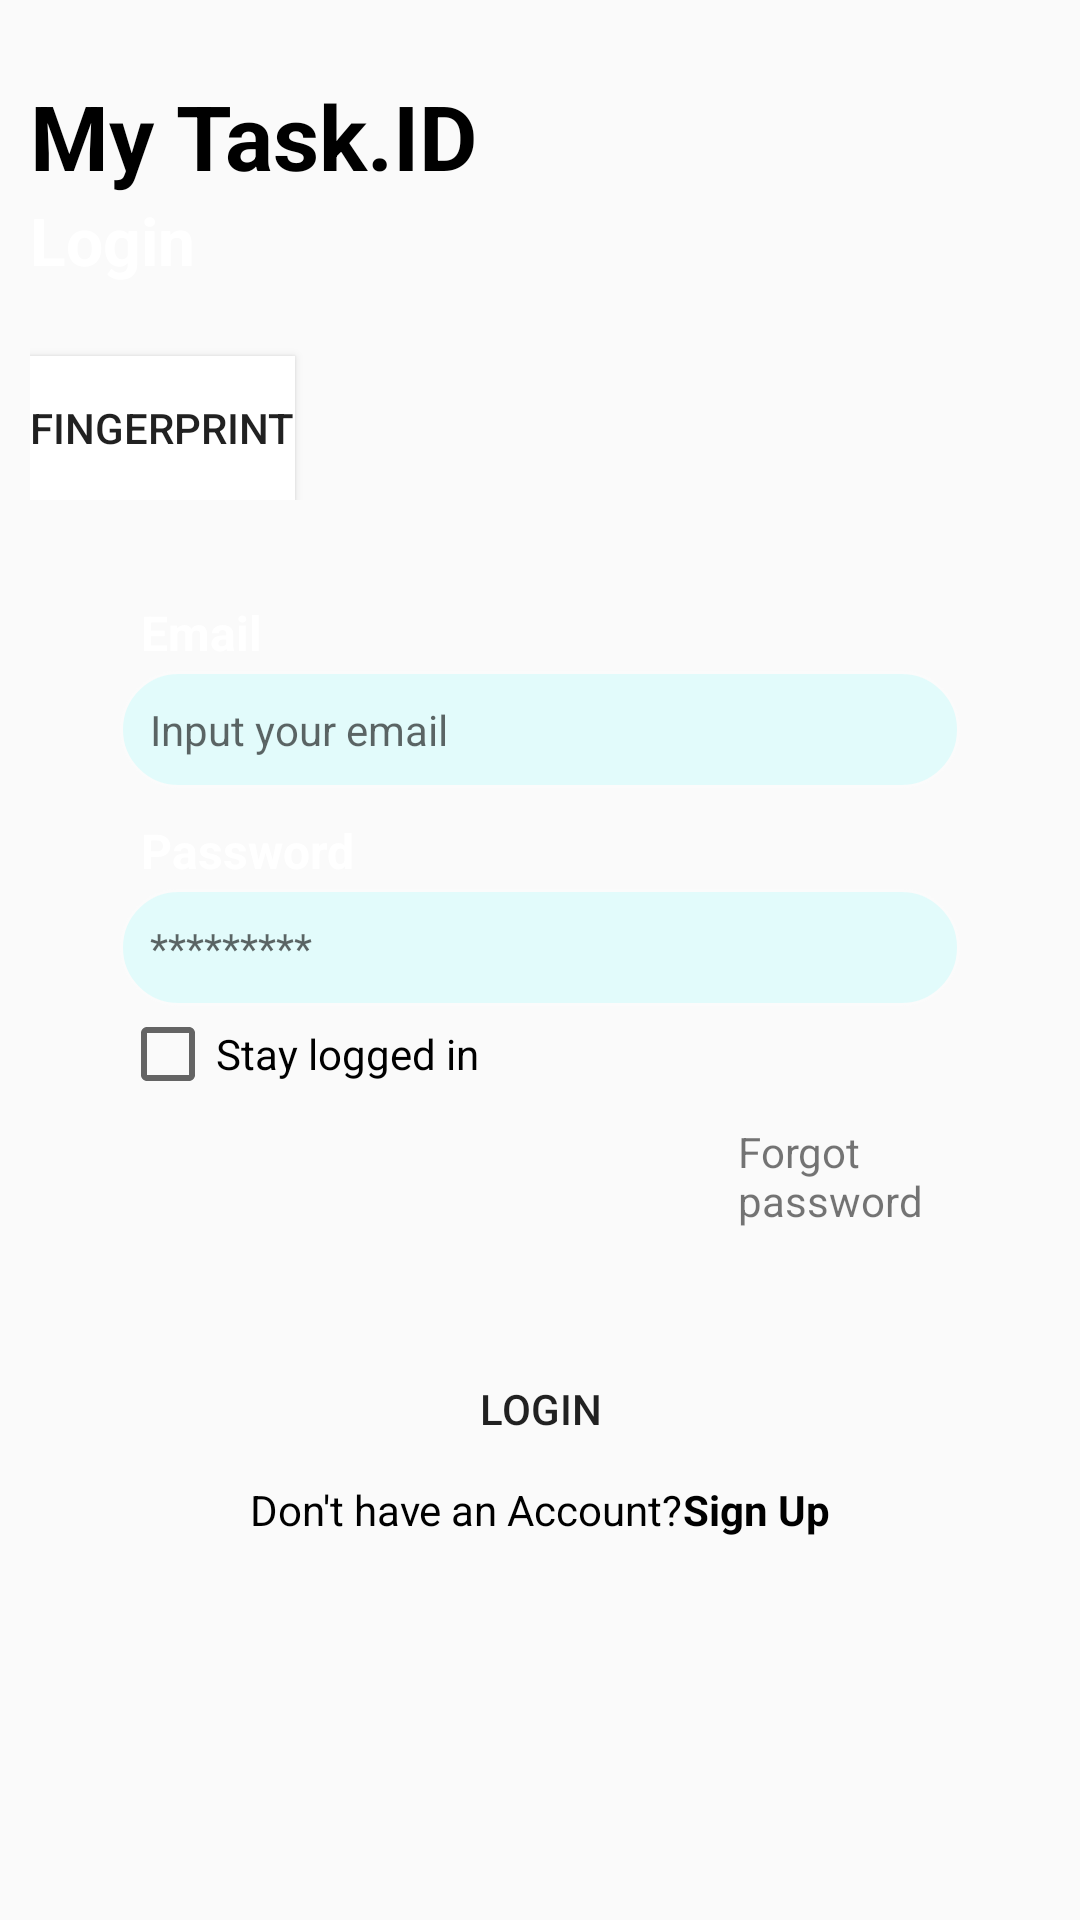

Layout XML and referenced resources for this Android screen:
<!-- AndroidManifest.xml: application theme Theme.TabularView -->
<!-- res/layout/activity_login.xml -->
<?xml version="1.0" encoding="utf-8"?>
<androidx.constraintlayout.widget.ConstraintLayout xmlns:android="http://schemas.android.com/apk/res/android"
    xmlns:app="http://schemas.android.com/apk/res-auto"
    xmlns:tools="http://schemas.android.com/tools"
    android:id="@+id/main"
    android:layout_width="match_parent"
    android:layout_height="match_parent"
    tools:context=".Login">

        <ImageView
            android:layout_width="match_parent"
            android:layout_height="match_parent"
            android:scaleType="centerCrop"
            android:src="@drawable/pngtree1"/>

        <RelativeLayout
            android:id="@+id/main_layout"
            android:layout_width="match_parent"
            android:layout_height="match_parent"
            tools:layout_editor_absoluteX="-112dp"
            tools:layout_editor_absoluteY="-28dp">
            <LinearLayout
                android:layout_width="wrap_content"
                android:layout_height="wrap_content"
                android:orientation="vertical"
                app:layout_constraintBottom_toTopOf="@id/container"
                app:layout_constraintLeft_toLeftOf="parent"
                app:layout_constraintRight_toRightOf="parent"
                app:layout_constraintTop_toTopOf="parent"
                android:layout_marginTop="15dp"
                android:padding="10dp">
                <TextView
                    android:layout_width="wrap_content"
                    android:layout_height="wrap_content"
                    android:textSize="30sp"
                    android:textStyle="bold"
                    android:textColor="#000"
                    android:text="My Task.ID"/>
                <TextView
                    android:id="@+id/signup"
                    android:layout_width="wrap_content"
                    android:layout_height="wrap_content"
                    android:layout_marginBottom="24dp"
                    android:text="Login"
                    android:textColor="#ffffff"
                    android:textSize="22sp"
                    android:textStyle="bold"/>

                <Button
                    android:id="@+id/fingerprint"
                    android:layout_width="wrap_content"
                    android:layout_height="wrap_content"
                    android:background="@color/white"
                    android:text="fingerprint" />

            </LinearLayout>
            <LinearLayout
                android:id="@+id/container"
                android:layout_width="match_parent"
                android:layout_height="wrap_content"
                android:layout_marginLeft="40dp"
                android:layout_marginTop="200dp"
                android:layout_marginRight="40dp"
                android:elevation="4dp"
                android:orientation="vertical">

                <TextView
                    android:layout_width="wrap_content"
                    android:layout_height="wrap_content"
                    android:textColor="#ffffff"
                    android:textStyle="bold"
                    android:layout_marginBottom="2dp"
                    android:layout_marginLeft="7dp"
                    android:text="Email"
                    android:textSize="16sp" />

                <EditText
                    android:id="@+id/email"
                    android:layout_width="match_parent"
                    android:layout_height="wrap_content"
                    android:background="@drawable/border_for_edittets"
                    android:padding="10dp"
                    android:inputType="textEmailAddress"
                    android:hint="Input your email"
                    android:textColor="#000"
                    android:text=""
                    android:textSize="14sp" />
                <TextView
                    android:layout_width="wrap_content"
                    android:layout_height="wrap_content"
                    android:textColor="#ffffff"
                    android:layout_marginBottom="2dp"
                    android:layout_marginTop="10dp"
                    android:layout_marginLeft="7dp"
                    android:textStyle="bold"
                    android:text="Password"
                    android:textSize="16sp" />

                <EditText
                    android:id="@+id/password"
                    android:layout_width="match_parent"
                    android:layout_height="wrap_content"
                    android:background="@drawable/border_for_edittets"
                    android:hint="*********"
                    android:inputType="textPassword"
                    android:textColor="#000"
                    android:padding="10dp"
                    android:text=""
                    android:textSize="14sp" />
                <CheckBox
                    android:id="@+id/checkbox"
                    android:layout_width="wrap_content"
                    android:layout_height="wrap_content"
                    android:text="Stay logged in"/>
                <TextView
                    android:id="@+id/forgotPassword"
                    android:layout_width="wrap_content"
                    android:layout_height="wrap_content"
                    android:text="Forgot password"
                    android:clickable="true"
                    android:layout_marginTop="1dp"
                    android:layout_marginLeft="200dp"
                    android:padding="6sp"
                    />

            </LinearLayout>

            <RelativeLayout
                android:id="@+id/endCont"
                android:layout_width="wrap_content"
                android:layout_height="wrap_content"
                android:layout_below="@+id/container"
                android:layout_centerHorizontal="true"
                android:layout_marginTop="30dp">

                <Button
                    android:id="@+id/signInBtn"
                    android:layout_width="130dp"
                    android:layout_height="wrap_content"
                    android:layout_centerHorizontal="true"
                    android:text="Login"
                    android:background="@drawable/button"
                    android:minWidth="48dp"
                    android:minHeight="48dp"/>


                <LinearLayout
                    android:layout_width="wrap_content"
                    android:layout_height="wrap_content"
                    android:layout_below="@+id/signInBtn"
                    android:layout_centerHorizontal="true"
                    android:orientation="horizontal">

                    <TextView
                        android:id="@+id/haveanaccount"
                        android:layout_width="wrap_content"
                        android:layout_height="wrap_content"
                        android:textColor="#000"
                        android:text="Don't have an Account?" />

                    <TextView
                        android:id="@+id/SignUp"
                        android:layout_width="wrap_content"
                        android:layout_height="wrap_content"
                        android:clickable="true"
                        android:textColor="#000"
                        android:text="Sign Up"
                        android:textStyle="bold"/>
                </LinearLayout>
            </RelativeLayout>
        </RelativeLayout>
</androidx.constraintlayout.widget.ConstraintLayout>
<!-- resources referenced by this layout -->
<resources>
  <color name="white">#FFFFFFFF</color>
  <!-- drawable border_for_edittets (drawable) -->
  <?xml version="1.0" encoding="utf-8"?>
  <shape xmlns:android="http://schemas.android.com/apk/res/android">
      <solid android:color="#E2FBFB"/>
      <stroke
          android:width="1dp"
          android:color="#FBFBFB"/>
      <corners android:radius="50dp"/>
  </shape>
  <style name="Theme.TabularView" parent="Base.Theme.TabularView" />
  <style name="Base.Theme.TabularView" parent="Theme.AppCompat.Light.NoActionBar">
          
          
      </style>
</resources>
